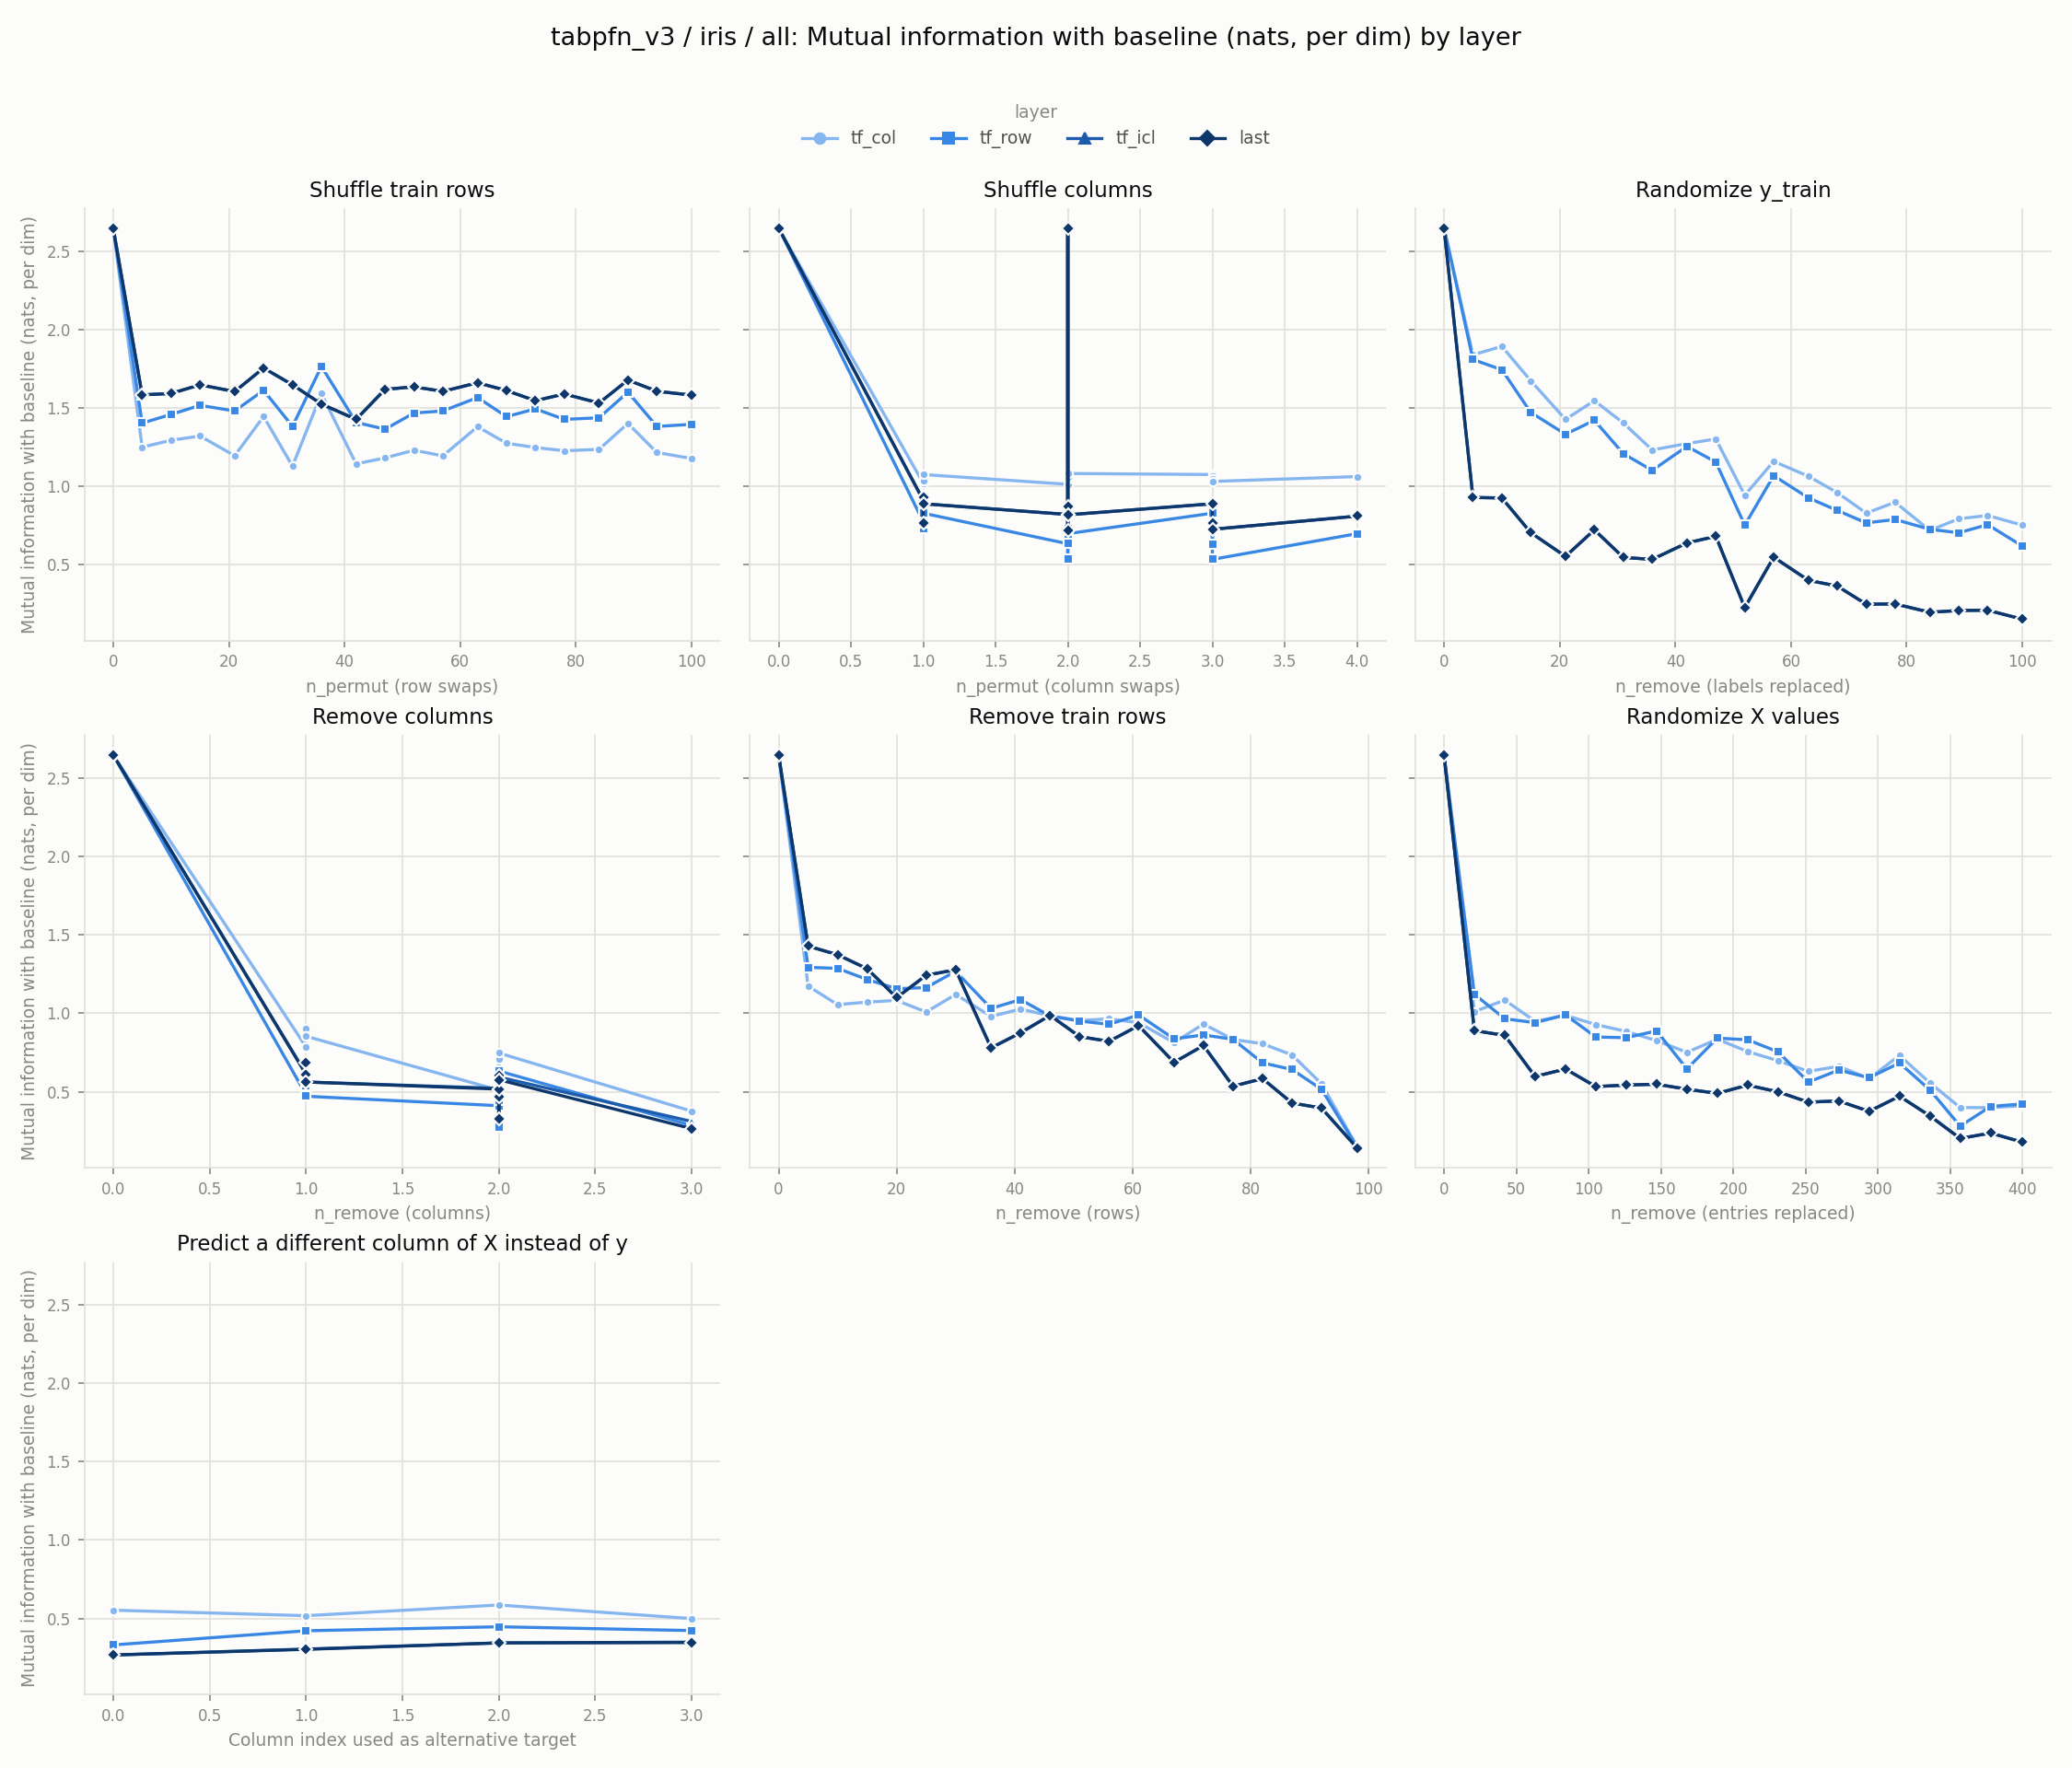

Values plotted in this chart, from the file beside it:
experiment, layer, level, value
row_shuffle, tf_col, 0, 2.645
row_shuffle, tf_col, 5, 1.25
row_shuffle, tf_col, 10, 1.294
row_shuffle, tf_col, 15, 1.321
row_shuffle, tf_col, 21, 1.196
row_shuffle, tf_col, 26, 1.445
row_shuffle, tf_col, 31, 1.129
row_shuffle, tf_col, 36, 1.592
row_shuffle, tf_col, 42, 1.143
row_shuffle, tf_col, 47, 1.182
row_shuffle, tf_col, 52, 1.23
row_shuffle, tf_col, 57, 1.195
row_shuffle, tf_col, 63, 1.38
row_shuffle, tf_col, 68, 1.275
row_shuffle, tf_col, 73, 1.248
row_shuffle, tf_col, 78, 1.227
row_shuffle, tf_col, 84, 1.236
row_shuffle, tf_col, 89, 1.401
row_shuffle, tf_col, 94, 1.216
row_shuffle, tf_col, 100, 1.178
col_shuffle, tf_col, 0, 2.645
col_shuffle, tf_col, 0, 2.645
col_shuffle, tf_col, 0, 2.645
col_shuffle, tf_col, 0, 2.645
col_shuffle, tf_col, 0, 2.645
col_shuffle, tf_col, 1, 1.02
col_shuffle, tf_col, 1, 1.035
col_shuffle, tf_col, 1, 1.048
col_shuffle, tf_col, 1, 1.035
col_shuffle, tf_col, 1, 1.076
col_shuffle, tf_col, 2, 1.013
col_shuffle, tf_col, 2, 1.051
col_shuffle, tf_col, 2, 1.062
col_shuffle, tf_col, 2, 2.645
col_shuffle, tf_col, 2, 1.082
col_shuffle, tf_col, 3, 1.076
col_shuffle, tf_col, 3, 1.067
col_shuffle, tf_col, 3, 1.048
col_shuffle, tf_col, 3, 1.032
col_shuffle, tf_col, 4, 1.063
random_labels, tf_col, 0, 2.645
random_labels, tf_col, 5, 1.838
random_labels, tf_col, 10, 1.892
random_labels, tf_col, 15, 1.673
random_labels, tf_col, 21, 1.427
random_labels, tf_col, 26, 1.546
random_labels, tf_col, 31, 1.404
random_labels, tf_col, 36, 1.232
random_labels, tf_col, 42, 1.273
random_labels, tf_col, 47, 1.302
random_labels, tf_col, 52, 0.9438
random_labels, tf_col, 57, 1.16
random_labels, tf_col, 63, 1.065
random_labels, tf_col, 68, 0.9604
random_labels, tf_col, 73, 0.8297
random_labels, tf_col, 78, 0.8991
random_labels, tf_col, 84, 0.7196
random_labels, tf_col, 89, 0.7936
random_labels, tf_col, 94, 0.8148
random_labels, tf_col, 100, 0.7532
... 436 more rows
